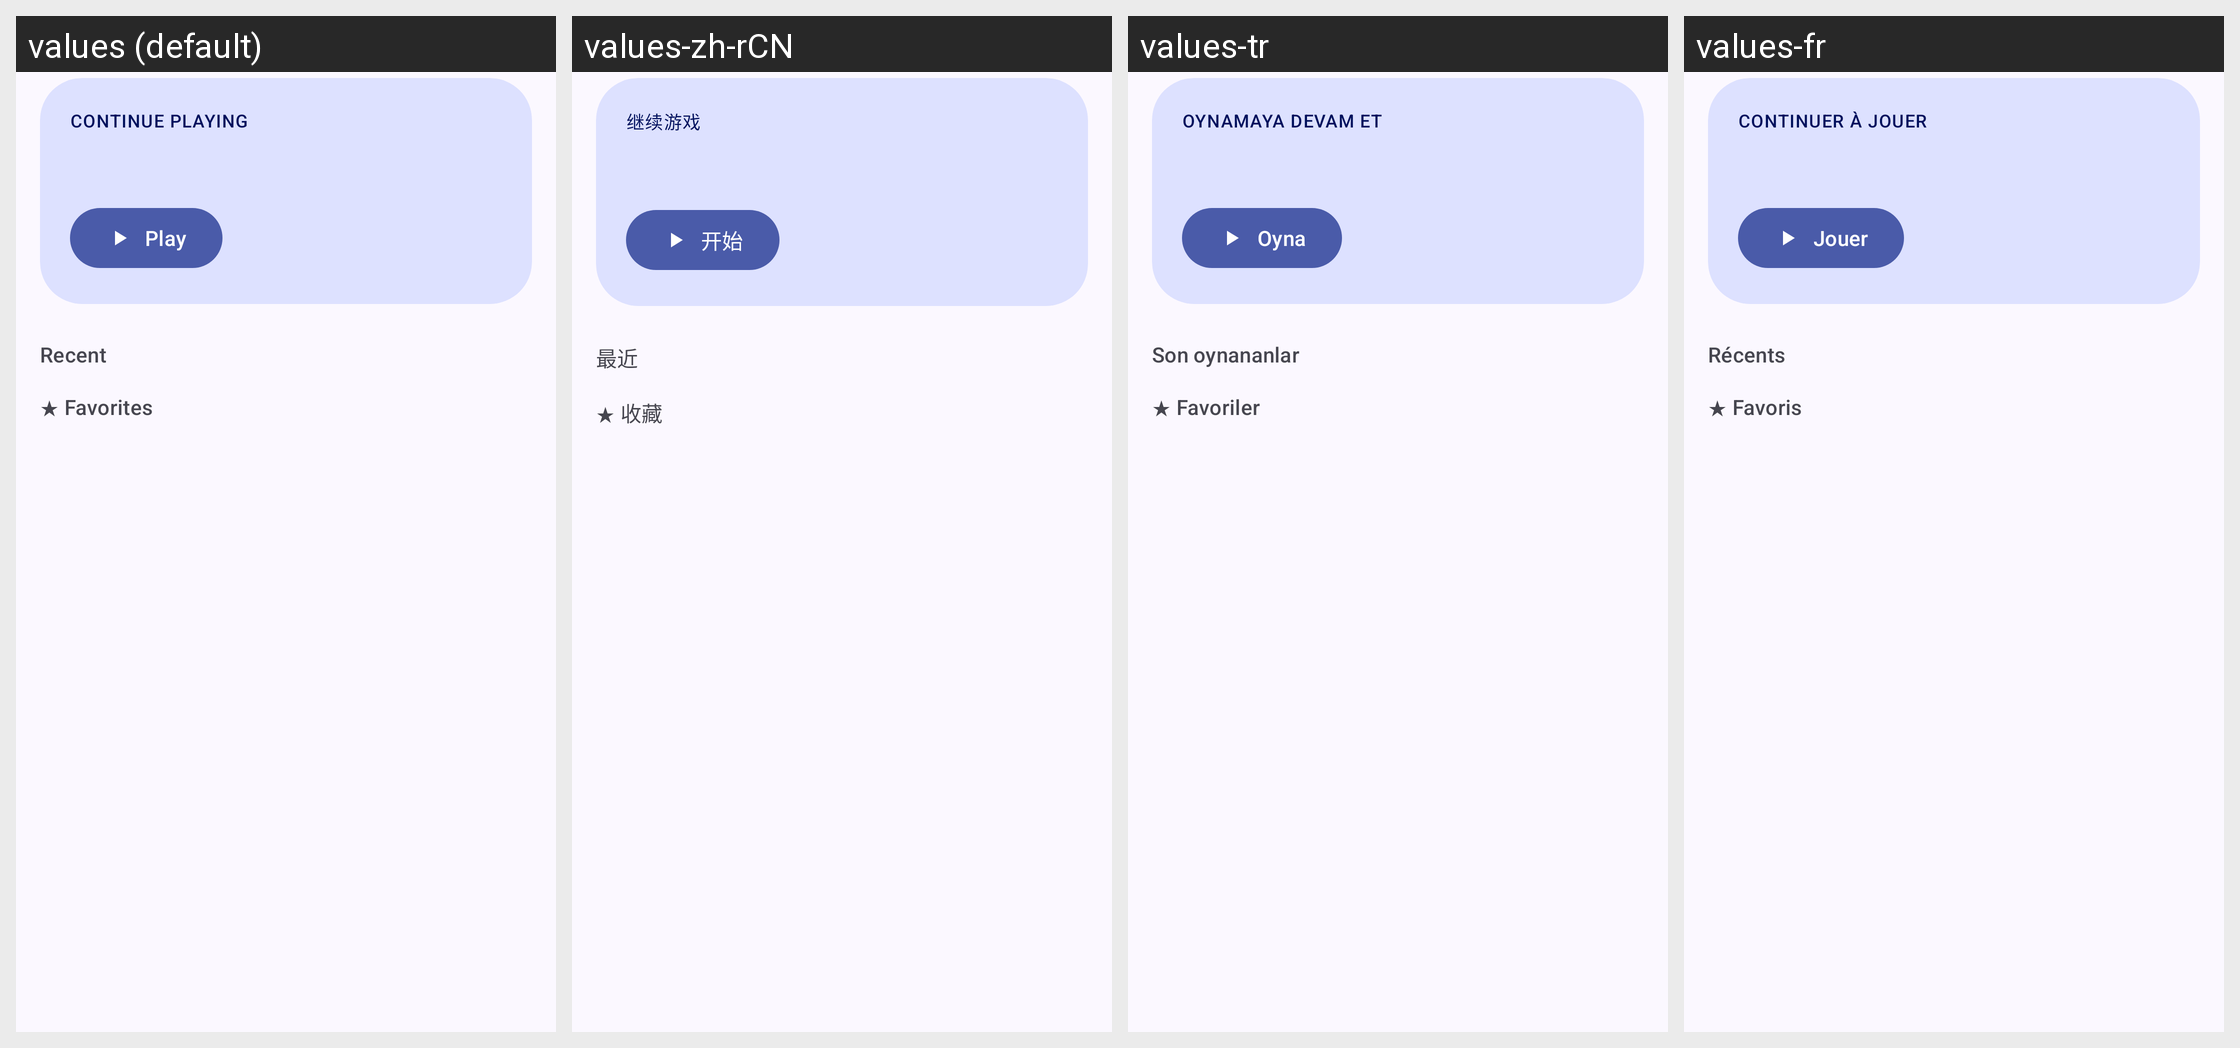

Locale-by-locale string values for the Android screen shown in this grid:
Android screen res/layout/home_header.xml rendered under 4 locales, left to right: values (default), values-zh-rCN, values-tr, values-fr. Device: Nexus 5 (rendered at 1080×1920; each locale shown at half size, 540×960, under a caption strip naming it); theme AppTheme.
Other locales in the repository, not shown: values-ar, values-bg, values-bn, values-cs, values-da, values-de, values-el, values-es, values-fa, values-fi, values-hi, values-hu, values-in, values-it, values-ja, values-kk, values-ko, values-nl, values-or, values-pl, values-pt, values-pt-rBR, values-ro, values-ru, values-th, values-uk, values-vi, values-zh-rTW.
Strings drawn on this screen, with the default value and each locale's value (text and hints the layout hard-codes, and strings that could not be matched under every locale, appear in the picture but are not listed):

home_continue
  values: Continue playing
  values-zh-rCN: 继续游戏
  values-tr: Oynamaya devam et
  values-fr: Continuer à jouer

home_play
  values: Play
  values-zh-rCN: 开始
  values-tr: Oyna
  values-fr: Jouer

collection_recent
  values: Recent
  values-zh-rCN: 最近
  values-tr: Son oynananlar
  values-fr: Récents

collection_favorites
  values: ★ Favorites
  values-zh-rCN: ★ 收藏
  values-tr: ★ Favoriler
  values-fr: ★ Favoris
